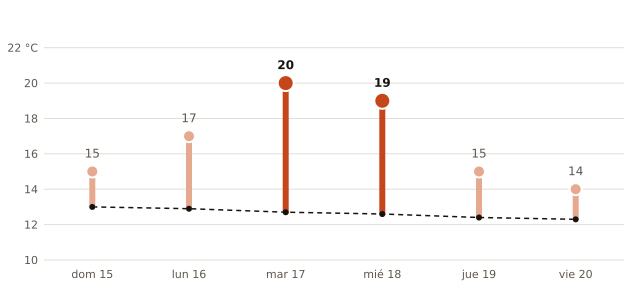

The data file committed next to this chart (first rows):
fecha, máxima_prevista_C, máxima_normal_1991_2020_C
2026-11-15, 15, 13.0
2026-11-16, 17, 12.9
2026-11-17, 20, 12.7
2026-11-18, 19, 12.6
2026-11-19, 15, 12.4
2026-11-20, 14, 12.3
